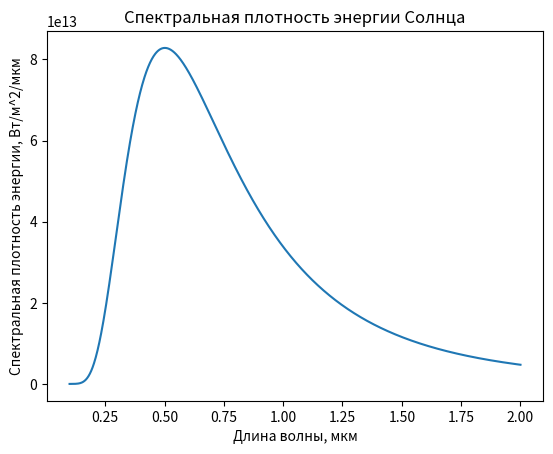

This chart was generated by the following Python code:
import numpy as np
import matplotlib.pyplot as plt
import scipy.integrate as spi

# Задаю константы
h = 6.6261e-34   # Постоянная Планка
c = 2.9979e8     # Скорость света
k = 1.3806e-23   # Постоянная Больцмана
T = 5778        # Температура Солнца
R = 6.957e8     # Радиус Солнца
sigma = 5.67032e-8    # Константа Стефана-Больцмана
distance = 149.6e9   # Расстояние от Солнца до Земли

# Задаю диапазон длин волн для графика
lambda_min1 = 0.1e-6    # Минимальная длина волны
lambda_max1 = 2.0e-6    # Максимальная длина волны
num_points = 1000      # Количество точек на графике

# Создаю массив длин волн
lambdas = np.linspace(lambda_min1, lambda_max1, num_points)

# Вычисляю спектральную плотность энергии для каждой длины волны
phi = (2*np.pi*h*c**2/lambdas**5) * (np.exp(h*c/(lambdas*k*T))-1)**-1

# Строю график
plt.plot(lambdas*1e6, phi)
plt.xlabel('Длина волны, мкм')
plt.ylabel('Спектральная плотность энергии, Вт/м^2/мкм')
plt.title('Спектральная плотность энергии Солнца')
plt.show()

# Задаю диапазон длин волн
lambda_min2 = 3.5e-7   # минимальная длина волны (в метрах)
lambda_max2 = 7.0e-7   # максимальная длина волны (в метрах)

# Определяем функцию для интегрирования
def integrall(lambd):
    return (2 * np.pi * h * c**2 / lambd**5) * (np.exp(h * c / (lambd * k * T)) - 1)**-1

# Вычисляем интеграл на видимой области длин волн
result1, error1 = spi.quad(integrall, lambda_min2, lambda_max2)
# Умножаем результат на площадь поверхности Солнца
svet1 = result1 * 4 * np.pi * R**2
# Выводим результат
print("Светимость Солнца на видимой области длин волн: {:.2e} Вт".format(svet1))

# Вычисляем интеграл для всех длин волн
result2, error2 = spi.quad(integrall , 0, np.inf)
# Умножаем результат на площадь поверхности Солнца
svet2 = result2 * 4 * np.pi * R**2
# Выводим результат
print("Светимость Солнца для всех длин волн: {:.2e} Вт".format(svet2))

# Вычисляем светимость Солнца по закону Стефана-Больцмана
svet3 = sigma * T**4 * 4 * np.pi * R**2
# Выводим результат
print("Светимость Солнца по закону Стефана-Больцмана: {:.2e} Вт".format(svet3))

# Вычисляем солнечную постоянную
solar_constant = svet2 / (4*np.pi * distance**2)
# Выводим результат
print("Солнечная постоянная: {:.2f} Вт/м^2".format(solar_constant))
